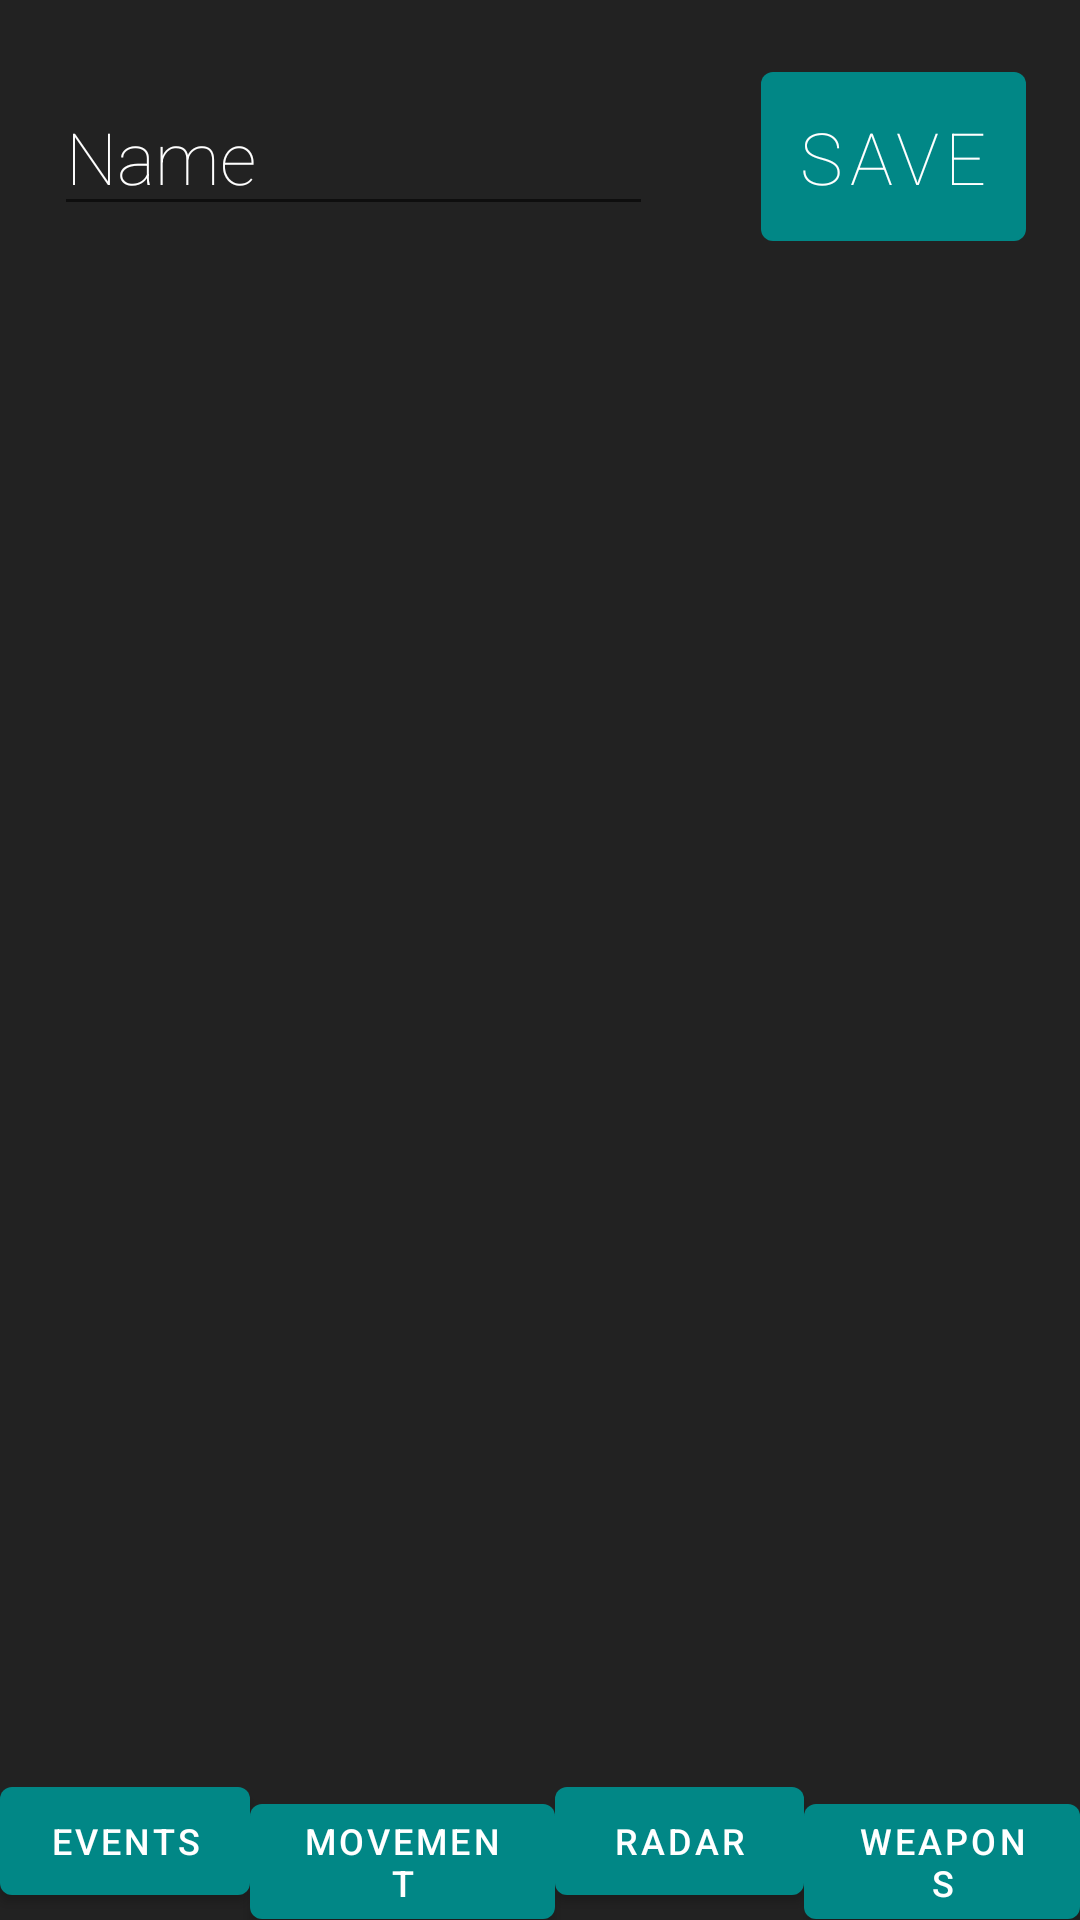

This screen was rendered from an Android layout file. Write that file and the resources it references.
<!-- AndroidManifest.xml: application theme Theme.RobocodeRobotCreator -->
<!-- res/layout/activity_robot_editor.xml -->
<?xml version="1.0" encoding="utf-8"?>
<RelativeLayout xmlns:android="http://schemas.android.com/apk/res/android"
    xmlns:tools="http://schemas.android.com/tools"
    android:layout_width="match_parent"
    android:layout_height="match_parent"
    android:background="?attr/fullscreenBackgroundColor"
    android:theme="@style/ThemeOverlay.RobocodeRobotCreator.FullscreenContainer"
    tools:context=".RobotEditorActivity">

    <LinearLayout
        android:layout_width="fill_parent"
        android:layout_height="wrap_content">

        <EditText
            android:id="@+id/robot_name_edit"
            style="@style/Regular"
            android:layout_width="wrap_content"
            android:layout_height="wrap_content"
            android:layout_margin="@dimen/_18"
            android:layout_weight="0.7"
            android:ems="10"
            android:inputType="text"
            android:text="Name"
            android:textColor="@color/white"
            android:textSize="@dimen/robot_editor_robot_name_size" />

        <Button
            android:id="@+id/save_robot"
            style="@style/Regular"
            android:layout_width="wrap_content"
            android:layout_height="wrap_content"
            android:layout_margin="@dimen/_18"
            android:onClick="saveRobot"
            android:padding="12dp"
            android:text="@string/save_robot"
            android:textSize="@dimen/robot_editor_screen_button_text_size" />
    </LinearLayout>

    <AbsoluteLayout
        android:id="@+id/edit_canvas"
        android:layout_width="fill_parent"
        android:layout_height="wrap_content"
        android:layout_marginTop="100sp">


    </AbsoluteLayout>

    <LinearLayout
        android:layout_width="fill_parent"
        android:layout_height="wrap_content"
        android:layout_alignParentBottom="true">

        <Button
            android:id="@+id/events_show_menu"
            android:layout_width="wrap_content"
            android:layout_height="wrap_content"
            android:layout_weight="1"
            android:text="EVENTS"
            android:textSize="12sp" />

        <Button
            android:id="@+id/movement_show_menu"
            android:layout_width="wrap_content"
            android:layout_height="wrap_content"
            android:layout_weight="1"
            android:text="MOVEMENT"
            android:textSize="12sp" />

        <Button
            android:id="@+id/radar_show_menu"
            android:layout_width="wrap_content"
            android:layout_height="wrap_content"
            android:layout_weight="1"
            android:text="RADAR"
            android:textSize="12sp" />

        <Button
            android:id="@+id/weapons_show_menu"
            android:layout_width="wrap_content"
            android:layout_height="wrap_content"
            android:layout_weight="1"
            android:text="WEAPONS"
            android:textSize="12sp" />
    </LinearLayout>


</RelativeLayout>
<!-- resources referenced by this layout -->
<resources>
  <color name="white">#FFFFFFFF</color>
  <dimen name="_18">18sp</dimen>
  <dimen name="robot_editor_robot_name_size">24sp</dimen>
  <dimen name="robot_editor_screen_button_text_size">24sp</dimen>
  <string name="save_robot">save</string>
  <style name="Regular">
          <item name="android:fontFamily">sans-serif-thin</item>
          <item name="fontFamily">sans-serif-thin</item>
          <item name="android:textStyle">normal</item>
      </style>
  <style name="ThemeOverlay.RobocodeRobotCreator.FullscreenContainer" parent="">
          <item name="fullscreenBackgroundColor">@color/background_color</item>
          <item name="fullscreenTextColor">@color/white</item>
      </style>
  <style name="Theme.RobocodeRobotCreator" parent="Theme.MaterialComponents.DayNight.DarkActionBar">
          
          <item name="colorPrimary">@color/teal_700</item>
          <item name="colorPrimaryVariant">@color/purple_700</item>
          <item name="colorOnPrimary">@color/white</item>
          
          <item name="colorSecondary">@color/teal_200</item>
          <item name="colorSecondaryVariant">@color/teal_700</item>
          <item name="colorOnSecondary">@color/black</item>
          
          <item name="android:statusBarColor" tools:targetApi="l">?attr/colorPrimaryVariant</item>
          
      </style>
  <color name="background_color">#222222</color>
  <color name="teal_700">#FF018786</color>
  <color name="purple_700">#FF3700B3</color>
  <color name="teal_200">#FF03DAC5</color>
  <color name="black">#FF000000</color>
</resources>
